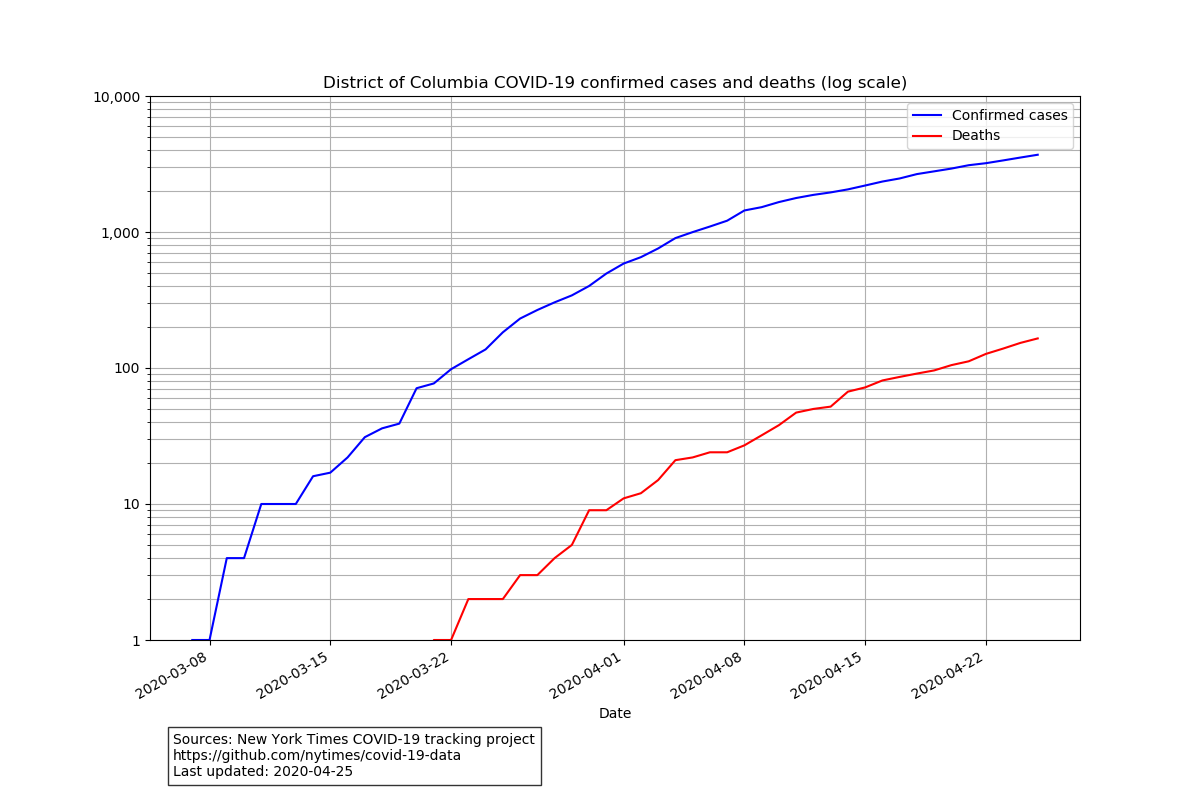

Source data for this figure (header and first rows):
date, cases, deaths
2020-03-07, 1, 0
2020-03-08, 1, 0
2020-03-09, 4, 0
2020-03-10, 4, 0
2020-03-11, 10, 0
2020-03-12, 10, 0
2020-03-13, 10, 0
2020-03-14, 16, 0
2020-03-15, 17, 0
2020-03-16, 22, 0
2020-03-17, 31, 0
2020-03-18, 36, 0
2020-03-19, 39, 0
2020-03-20, 71, 0
2020-03-21, 77, 1
2020-03-22, 98, 1
2020-03-23, 116, 2
2020-03-24, 137, 2
2020-03-25, 183, 2
2020-03-26, 231, 3
2020-03-27, 267, 3
2020-03-28, 304, 4
2020-03-29, 342, 5
2020-03-30, 401, 9
2020-03-31, 495, 9
2020-04-01, 586, 11
2020-04-02, 653, 12
2020-04-03, 757, 15
2020-04-04, 902, 21
2020-04-05, 998, 22
2020-04-06, 1097, 24
2020-04-07, 1211, 24
2020-04-08, 1440, 27
2020-04-09, 1523, 32
2020-04-10, 1660, 38
2020-04-11, 1778, 47
2020-04-12, 1875, 50
2020-04-13, 1955, 52
2020-04-14, 2058, 67
2020-04-15, 2197, 72
2020-04-16, 2350, 81
2020-04-17, 2476, 86
2020-04-18, 2666, 91
2020-04-19, 2793, 96
2020-04-20, 2927, 105
2020-04-21, 3098, 112
2020-04-22, 3206, 127
2020-04-23, 3361, 139
2020-04-24, 3528, 153
2020-04-25, 3699, 165
